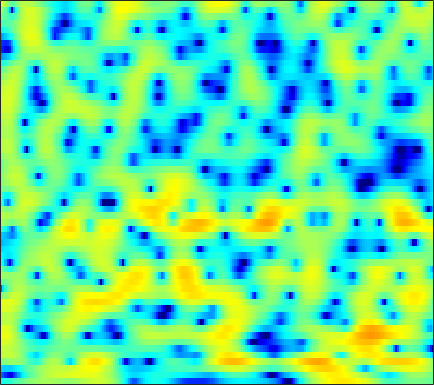

The file beside this chart, header and first rows:
-5.2798, -4.9227, -4.4524, -3.9781, -3.6225, -3.2025, -2.7397, -2.3685, -1.9005, -1.4325, -0.96901, -0.6369, -0.22019, 0.16624, 0.43978, 0.76488, 1.0375, 1.211, 1.3997, 1.5476, 1.6176, 1.643, 1.6384, 1.581
-12.27, -13.34, -15.17, -17.25, -18.31, -17.42, -14.62, -12.47, -9.938, -7.843, -6.066, -4.917, -3.592, -2.453, -1.703, -0.8199, -0.062, 0.4378, 1.027, 1.528, 1.954, 2.235, 2.558, 2.833
-7.708, -7.719, -7.804, -7.838, -7.817, -7.552, -7.002, -6.433, -5.547, -4.589, -3.662, -3.006, -2.203, -1.482, -0.9907, -0.3869, 0.1557, 0.5407, 1.01, 1.436, 1.811, 2.056, 2.343, 2.57
-0.5172, -0.02439, 0.4831, 0.8234, 0.9881, 1.101, 1.126, 1.06, 0.8553, 0.5149, 0.02664, -0.4694, -1.297, -2.271, -3.025, -3.856, -4.08, -3.695, -2.621, -1.316, -0.1231, 0.6366, 1.413, 1.895
2.525, 2.707, 2.864, 2.913, 2.871, 2.704, 2.413, 2.103, 1.54, 0.8102, -0.1158, -0.9586, -2.306, -3.901, -5.205, -6.785, -7.507, -7.136, -5.77, -4.133, -2.697, -1.806, -0.8844, -0.2573
2.836, 2.887, 2.876, 2.772, 2.628, 2.354, 1.981, 1.648, 1.131, 0.5508, -0.09942, -0.6062, -1.284, -1.916, -2.349, -2.807, -3.108, -3.212, -3.183, -2.994, -2.703, -2.44, -2.065, -1.701
3.898, 3.892, 3.776, 3.547, 3.292, 2.861, 2.319, 1.855, 1.15, 0.3776, -0.4508, -1.078, -1.932, -2.785, -3.401, -4.173, -4.851, -5.245, -5.585, -5.649, -5.366, -4.966, -4.233, -3.396
4.914, 4.888, 4.694, 4.334, 3.945, 3.263, 2.372, 1.578, 0.3546, -1.011, -2.467, -3.561, -4.95, -6.173, -7, -8.153, -9.611, -11.14, -14.34, -19.7, -19.22, -14.03, -9.162, -5.863
4.017, 4.189, 4.197, 3.926, 3.522, 2.699, 1.512, 0.3542, -1.645, -4.336, -8.116, -12.24, -21.91, -19.64, -14.58, -11.24, -9.659, -9.025, -8.545, -8.055, -7.186, -6.159, -4.451, -2.677
1.727, 2.257, 2.615, 2.633, 2.431, 1.906, 1.088, 0.2971, -0.9865, -2.465, -4.014, -5.073, -6.117, -6.551, -6.495, -6.101, -5.532, -5.066, -4.429, -3.744, -3.025, -2.429, -1.58, -0.6965
2.023, 2.367, 2.633, 2.671, 2.553, 2.224, 1.712, 1.222, 0.4544, -0.4012, -1.302, -1.966, -2.794, -3.474, -3.886, -4.257, -4.413, -4.367, -4.116, -3.702, -3.16, -2.692, -2.047, -1.407
3.823, 3.913, 3.948, 3.875, 3.743, 3.441, 2.984, 2.537, 1.792, 0.8708, -0.2485, -1.218, -2.712, -4.414, -5.789, -7.543, -8.614, -8.648, -7.764, -6.466, -5.238, -4.469, -3.703, -3.167
4.108, 4.157, 4.245, 4.297, 4.295, 4.185, 3.927, 3.617, 3.018, 2.177, 1.049, -0.01675, -1.808, -4.178, -6.454, -10.46, -14.39, -13.61, -9.918, -7.128, -5.374, -4.583, -4.101, -4.226
-0.3539, 0.1446, 1.038, 1.913, 2.449, 2.967, 3.248, 3.299, 3.154, 2.788, 2.22, 1.667, 0.8065, -0.1509, -0.8593, -1.688, -2.248, -2.435, -2.415, -2.22, -2.004, -1.933, -2.007, -2.368
-12.58, -7.329, -3.528, -1.21, -0.02128, 1.087, 1.776, 2.068, 2.232, 2.162, 1.908, 1.626, 1.172, 0.6709, 0.3016, -0.1301, -0.4441, -0.5938, -0.6614, -0.6258, -0.5382, -0.4705, -0.3955, -0.3998
-1.715, -1.409, -0.7453, -0.02584, 0.4705, 1.016, 1.387, 1.551, 1.607, 1.468, 1.128, 0.7411, 0.06541, -0.7469, -1.389, -2.165, -2.64, -2.697, -2.38, -1.746, -1.016, -0.4965, 0.06845, 0.4809
1.692, 1.31, 0.9565, 0.7812, 0.7655, 0.8618, 1.052, 1.196, 1.3, 1.224, 0.8706, 0.3688, -0.7248, -2.452, -4.356, -8.266, -14.79, -15.21, -8.457, -4.314, -1.732, -0.3983, 0.8069, 1.546
0.2859, -0.9216, -2.585, -3.951, -4.329, -3.786, -2.488, -1.463, -0.3106, 0.4781, 0.8571, 0.8879, 0.5667, -0.1347, -0.8778, -1.943, -2.661, -2.573, -1.596, -0.2034, 1.098, 1.876, 2.592, 2.937
-3.665, -5.485, -8.915, -14.36, -18, -12.49, -7.62, -5.201, -2.931, -1.34, -0.235, 0.3449, 0.8796, 1.204, 1.357, 1.515, 1.694, 1.872, 2.179, 2.526, 2.836, 3, 3.083, 2.934
-5.524, -5.992, -6.586, -6.917, -6.853, -6.29, -5.3, -4.427, -3.25, -2.158, -1.201, -0.5892, 0.1118, 0.6829, 1.046, 1.456, 1.81, 2.042, 2.304, 2.517, 2.658, 2.702, 2.655, 2.461
-7.547, -7.24, -6.869, -6.481, -6.143, -5.581, -4.912, -4.351, -3.542, -2.732, -1.949, -1.395, -0.7342, -0.1556, 0.2306, 0.6792, 1.063, 1.315, 1.61, 1.853, 2.054, 2.17, 2.269, 2.303
-9.21, -8.659, -8.114, -7.697, -7.385, -6.869, -6.182, -5.553, -4.604, -3.643, -2.755, -2.157, -1.482, -0.9328, -0.5999, -0.2379, 0.06308, 0.2712, 0.5529, 0.8529, 1.178, 1.436, 1.795, 2.151
-8.264, -8.201, -8.693, -9.764, -10.72, -11.37, -10.23, -8.512, -6.237, -4.378, -3.002, -2.275, -1.633, -1.319, -1.264, -1.331, -1.477, -1.542, -1.489, -1.191, -0.6561, -0.1333, 0.6621, 1.504
-3.391, -3.841, -5.106, -7.34, -9.799, -12.96, -10.73, -7.591, -4.438, -2.366, -1.116, -0.6307, -0.54, -1.047, -1.798, -3.301, -5.25, -6.754, -7.908, -7.337, -5.695, -4.303, -2.458, -0.6791
1.484, 1.167, 0.6558, 0.1209, -0.1938, -0.3738, -0.1856, 0.1663, 0.719, 1.177, 1.334, 1.206, 0.5895, -0.6287, -2.009, -4.712, -8.746, -13.03, -18.08, -15.81, -13.74, -12.81, -10.58, -7.138
2.737, 2.422, 2.073, 1.851, 1.784, 1.829, 2.01, 2.168, 2.365, 2.454, 2.349, 2.095, 1.495, 0.5513, -0.409, -2.007, -3.905, -5.417, -7.476, -9.681, -12.38, -14.55, -14.24, -10.26
1.27, 0.5925, -0.1167, -0.3796, -0.2258, 0.3572, 1.137, 1.717, 2.385, 2.851, 3.092, 3.102, 2.896, 2.448, 1.963, 1.162, 0.2183, -0.5658, -1.652, -2.678, -3.554, -4.036, -4.353, -4.341
-2.339, -4.725, -9.327, -12.63, -9.139, -4.516, -1.476, 0.1486, 1.694, 2.729, 3.37, 3.647, 3.772, 3.668, 3.473, 3.078, 2.565, 2.132, 1.504, 0.8478, 0.1791, -0.3333, -1.065, -1.88
-2.4, -3.624, -5.168, -5.64, -4.85, -2.967, -1.08, 0.1191, 1.357, 2.227, 2.768, 2.999, 3.104, 3.022, 2.863, 2.554, 2.175, 1.869, 1.449, 1.006, 0.5353, 0.1489, -0.4566, -1.2
-0.8343, -0.7796, -0.6468, -0.3669, -0.0427, 0.5069, 1.101, 1.512, 1.949, 2.218, 2.285, 2.195, 1.911, 1.47, 1.063, 0.495, -0.02331, -0.332, -0.5987, -0.7067, -0.7301, -0.7453, -0.8156, -1.009
-0.2432, 0.3658, 1.05, 1.621, 1.986, 2.383, 2.67, 2.787, 2.799, 2.61, 2.197, 1.717, 0.8206, -0.3899, -1.503, -3.2, -4.843, -5.607, -5.502, -4.413, -3.119, -2.275, -1.414, -0.8628
-0.4846, 0.4306, 1.418, 2.169, 2.591, 2.978, 3.167, 3.181, 3.018, 2.628, 1.983, 1.308, 0.08857, -1.615, -3.34, -6.609, -12.09, -19.25, -14.37, -8.161, -4.774, -3.103, -1.581, -0.6115
-1.176, -0.216, 0.82, 1.591, 2.002, 2.342, 2.458, 2.416, 2.191, 1.793, 1.222, 0.6928, -0.1467, -1.132, -1.95, -3.044, -3.932, -4.266, -4.069, -3.276, -2.254, -1.518, -0.6978, -0.13
-1.316, -0.407, 0.536, 1.181, 1.48, 1.652, 1.587, 1.399, 0.9927, 0.4733, -0.089, -0.4895, -0.9379, -1.245, -1.377, -1.425, -1.339, -1.181, -0.8675, -0.4798, -0.07629, 0.1929, 0.4643, 0.5918
-0.1189, 0.6442, 1.365, 1.757, 1.846, 1.69, 1.222, 0.6605, -0.3374, -1.576, -2.86, -3.65, -4.093, -3.693, -3.009, -1.939, -0.911, -0.2317, 0.5184, 1.09, 1.476, 1.639, 1.677, 1.517
1.657, 2.14, 2.542, 2.656, 2.537, 2.073, 1.218, 0.2807, -1.479, -4.07, -8.164, -13.58, -22.86, -10.62, -6.603, -3.283, -1.085, 0.1032, 1.259, 2.029, 2.464, 2.587, 2.486, 2.073
1.958, 2.266, 2.495, 2.488, 2.304, 1.809, 1.018, 0.2291, -1.083, -2.647, -4.276, -5.256, -5.674, -4.831, -3.703, -2.072, -0.6059, 0.3128, 1.282, 1.943, 2.301, 2.365, 2.175, 1.635
1.16, 1.565, 1.891, 1.937, 1.789, 1.357, 0.6837, 0.049, -0.8819, -1.792, -2.527, -2.851, -2.905, -2.532, -2.026, -1.176, -0.2761, 0.366, 1.102, 1.649, 1.968, 2.041, 1.895, 1.461
0.5971, 1.326, 1.894, 2.034, 1.877, 1.326, 0.3977, -0.5272, -2.031, -3.675, -5.094, -5.643, -5.383, -4.283, -3.259, -1.91, -0.7098, 0.06648, 0.9202, 1.577, 2.026, 2.223, 2.284, 2.111
1.108, 1.878, 2.448, 2.548, 2.315, 1.582, 0.3289, -1.011, -3.531, -7.378, -14.4, -34.16, -14.32, -8.353, -5.854, -3.623, -2.077, -1.17, -0.2195, 0.5462, 1.172, 1.561, 1.955, 2.178
2.171, 2.633, 2.963, 2.952, 2.704, 2.049, 1.014, -0.01986, -1.687, -3.582, -5.332, -6.207, -6.446, -5.974, -5.479, -4.885, -4.379, -4.05, -3.572, -2.96, -2.172, -1.499, -0.5519, 0.3182
2.899, 3.222, 3.456, 3.427, 3.233, 2.743, 1.99, 1.282, 0.18, -1.035, -2.269, -3.169, -4.305, -5.377, -6.183, -7.295, -8.535, -9.57, -10.73, -10.83, -9.224, -7.372, -4.895, -2.728
3.091, 3.453, 3.732, 3.768, 3.633, 3.236, 2.598, 1.966, 0.9168, -0.3514, -1.825, -3.061, -4.895, -6.897, -8.494, -10.71, -13.14, -15.3, -19.67, -24.98, -17.23, -12.41, -7.922, -4.721
2.902, 3.358, 3.736, 3.869, 3.799, 3.48, 2.899, 2.273, 1.188, -0.2038, -1.961, -3.536, -6.067, -9.229, -12.09, -16.36, -18.86, -18, -15.7, -13.3, -10.71, -8.694, -6.121, -3.824
2.371, 2.908, 3.414, 3.67, 3.695, 3.498, 3.022, 2.482, 1.502, 0.2035, -1.447, -2.937, -5.322, -8.252, -10.85, -14.61, -16.41, -15.05, -12.08, -9.385, -7.08, -5.537, -3.699, -2.12
1.286, 1.939, 2.625, 3.059, 3.222, 3.209, 2.93, 2.549, 1.798, 0.7657, -0.5135, -1.633, -3.248, -4.899, -6.03, -7.182, -7.644, -7.483, -6.674, -5.441, -4.04, -3.012, -1.736, -0.6756
-0.2064, 0.663, 1.588, 2.264, 2.604, 2.835, 2.815, 2.612, 2.101, 1.305, 0.2136, -0.8026, -2.402, -4.23, -5.647, -7.231, -7.816, -7.328, -5.867, -4.114, -2.451, -1.348, -0.1456, 0.7521
-2.295, -1.256, -0.121, 0.7876, 1.321, 1.843, 2.13, 2.178, 2.001, 1.516, 0.6568, -0.2684, -2.009, -4.538, -7.321, -13.83, -27.21, -13.6, -7.184, -3.651, -1.314, -0.03296, 1.222, 2.054
-5.792, -4.856, -3.696, -2.65, -1.917, -1.027, -0.2834, 0.1694, 0.566, 0.694, 0.5142, 0.1725, -0.572, -1.597, -2.459, -3.434, -3.72, -3.291, -2.153, -0.8288, 0.3758, 1.11, 1.862, 2.361
-10.52, -9.972, -9.172, -8.121, -7.096, -5.498, -3.856, -2.721, -1.442, -0.4733, 0.1978, 0.5071, 0.7205, 0.7478, 0.7112, 0.6654, 0.6847, 0.7804, 0.9957, 1.269, 1.53, 1.692, 1.837, 1.885
-15.26, -15.95, -18.09, -19.28, -16.24, -11.12, -7.16, -4.866, -2.503, -0.7398, 0.5572, 1.279, 1.97, 2.409, 2.605, 2.721, 2.716, 2.64, 2.465, 2.203, 1.856, 1.561, 1.135, 0.7093
-14.82, -14.87, -15.5, -15.19, -13.15, -9.342, -5.867, -3.716, -1.385, 0.4326, 1.801, 2.594, 3.356, 3.838, 4.025, 4.061, 3.871, 3.577, 2.989, 2.174, 1.15, 0.2503, -1.065, -2.369
-10.27, -9.286, -8.013, -6.707, -5.584, -3.925, -2.185, -0.9508, 0.5652, 1.862, 2.918, 3.539, 4.143, 4.477, 4.553, 4.42, 3.997, 3.487, 2.512, 1.172, -0.5994, -2.3, -5.183, -9.037
-6.036, -5.235, -4.238, -3.243, -2.483, -1.433, -0.3702, 0.4285, 1.446, 2.359, 3.137, 3.597, 4.036, 4.24, 4.23, 3.982, 3.449, 2.846, 1.754, 0.2847, -1.632, -3.406, -6.303, -9.845
-2.802, -2.547, -2.247, -1.897, -1.572, -1.008, -0.2915, 0.3352, 1.214, 2.069, 2.808, 3.259, 3.673, 3.869, 3.858, 3.62, 3.132, 2.584, 1.624, 0.3837, -1.134, -2.43, -4.376, -6.509
-0.4103, -0.8998, -1.703, -2.597, -3.125, -3.265, -2.5, -1.512, -0.04626, 1.295, 2.367, 2.976, 3.527, 3.797, 3.828, 3.653, 3.242, 2.796, 2.009, 1.035, -0.1163, -1.085, -2.5, -4.061
1.839, 0.6871, -1.5, -5.02, -9.511, -21.18, -9.401, -4.856, -1.302, 0.8948, 2.299, 2.986, 3.542, 3.752, 3.728, 3.504, 3.08, 2.666, 1.983, 1.178, 0.2687, -0.4757, -1.516, -2.597
4.136, 3.26, 1.784, 0.08762, -1.116, -1.972, -1.435, -0.5119, 0.7867, 1.793, 2.408, 2.627, 2.63, 2.373, 2.054, 1.511, 0.9042, 0.3996, -0.2864, -1.025, -1.795, -2.4, -3.213, -3.982
